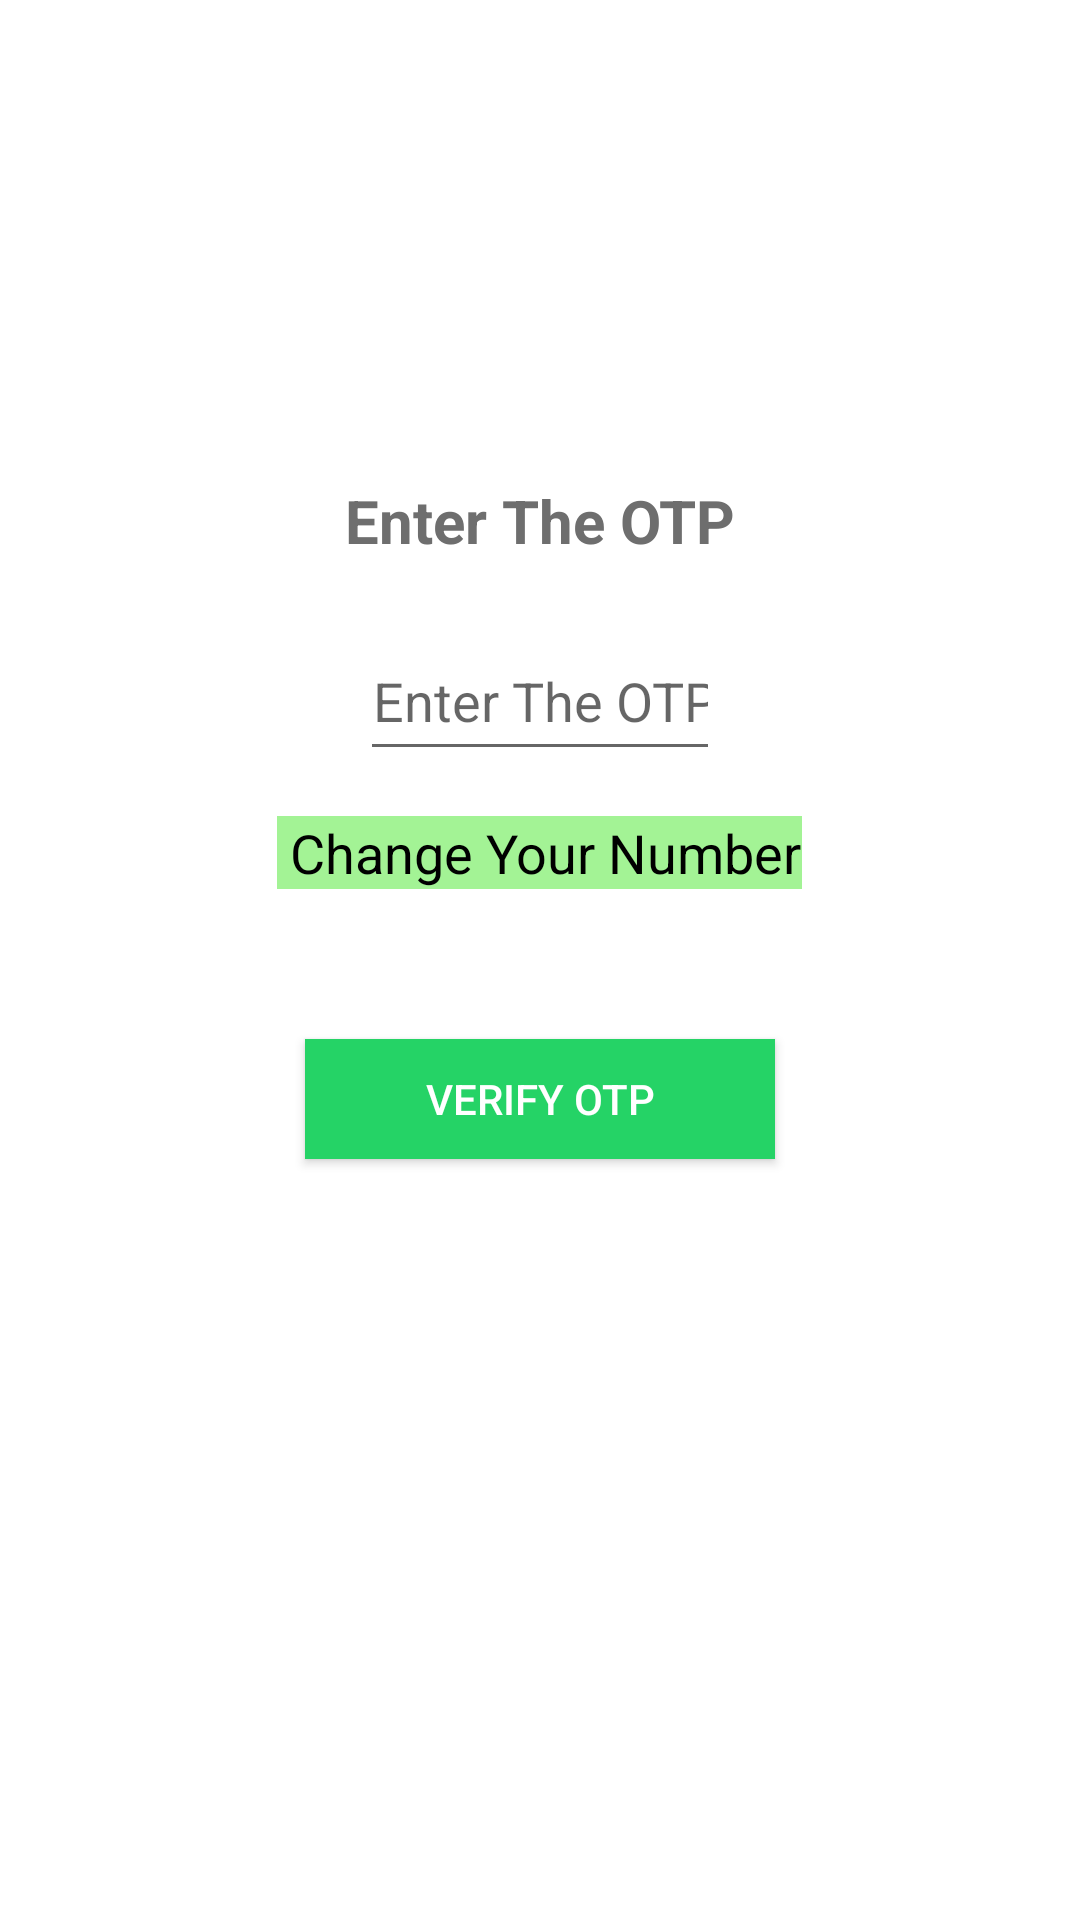

Reconstruct the res/layout file that produces this screen, plus the resources it refers to.
<!-- AndroidManifest.xml: application theme Theme.TalkWithBuddies -->
<!-- res/layout/activity_otp_authentication.xml -->
<?xml version="1.0" encoding="utf-8"?>
<RelativeLayout xmlns:android="http://schemas.android.com/apk/res/android"
    xmlns:app="http://schemas.android.com/apk/res-auto"
    xmlns:tools="http://schemas.android.com/tools"
    android:layout_width="match_parent"
    android:layout_height="match_parent"
    android:background="@color/white"
    tools:context=".otpAuthentication">


    <ImageView
        android:id="@+id/logo"
        android:layout_width="100dp"
        android:layout_height="100dp"
        android:layout_centerHorizontal="true"
        android:layout_marginTop="40dp"
        android:src="@drawable/chatbubble">


    </ImageView>

    <TextView
        android:layout_width="match_parent"
        android:layout_height="wrap_content"
        android:text="Enter The OTP"
        android:textSize="20sp"
        android:textAlignment="center"
        android:textStyle="bold"
        android:padding="20dp"
        android:textColor="#6e6e6e"
        android:layout_below="@+id/logo"
        android:id="@+id/textheading"
        >


    </TextView>

    <EditText
        android:id="@+id/getotp"
        android:layout_width="150dp"
        android:layout_height="50dp"
        android:layout_below="@id/textheading"
        android:layout_centerHorizontal="true"
        android:layout_marginLeft="120dp"
        android:layout_marginRight="120dp"
        android:hint="Enter The OTP here"
        android:inputType="number"
        android:textAlignment="center"
        android:textColor="@color/black">

    </EditText>

    <TextView
        android:id="@+id/changenumber"
        android:layout_width="wrap_content"
        android:layout_height="wrap_content"
        android:layout_below="@id/getotp"
        android:layout_centerHorizontal="true"
        android:layout_marginTop="15dp"
        android:text=" Change Your Number"

        android:background="#A3F395"
        android:textColor="@color/black"
        android:textSize="18sp">

    </TextView>

    <android.widget.Button
        android:id="@+id/verifytop"
        android:layout_width="wrap_content"
        android:layout_height="40dp"
        android:layout_below="@id/changenumber"
        android:layout_centerHorizontal="true"
        android:layout_marginTop="50dp"
        android:layout_marginRight="40dp"
        android:background="#25d366"
        android:paddingLeft="40dp"
        android:paddingRight="40dp"

        android:text="Verify OTP"
        android:textColor="@color/white">

    </android.widget.Button>

    <ProgressBar
        android:id="@+id/progressbarofotpauth"
        android:layout_width="wrap_content"
        android:layout_height="wrap_content"

        android:layout_below="@+id/changenumber"
        android:layout_centerHorizontal="true"
     android:visibility="invisible">

    </ProgressBar>
</RelativeLayout>
<!-- resources referenced by this layout -->
<resources>
  <style name="Theme.TalkWithBuddies" parent="Theme.MaterialComponents.DayNight.NoActionBar">
          
          <item name="colorPrimary">@color/purple_500</item>
          <item name="colorPrimaryVariant">@color/purple_700</item>
          <item name="colorOnPrimary">@color/white</item>
          
          <item name="colorSecondary">@color/teal_200</item>
          <item name="colorSecondaryVariant">@color/teal_700</item>
          <item name="colorOnSecondary">@color/black</item>
          
          <item name="android:statusBarColor" tools:targetApi="l">?attr/colorPrimaryVariant</item>
          
      </style>
  <!-- not gathered from this repository: default colours our renderer supplied (Android Studio template values) -->
  <color name="purple_500">#FF6200EE</color>
  <color name="purple_700">#FF3700B3</color>
  <color name="teal_200">#FF03DAC5</color>
  <color name="teal_700">#FF018786</color>
  <color name="black">#FF000000</color>
  <color name="white">#FFFFFFFF</color>
</resources>
